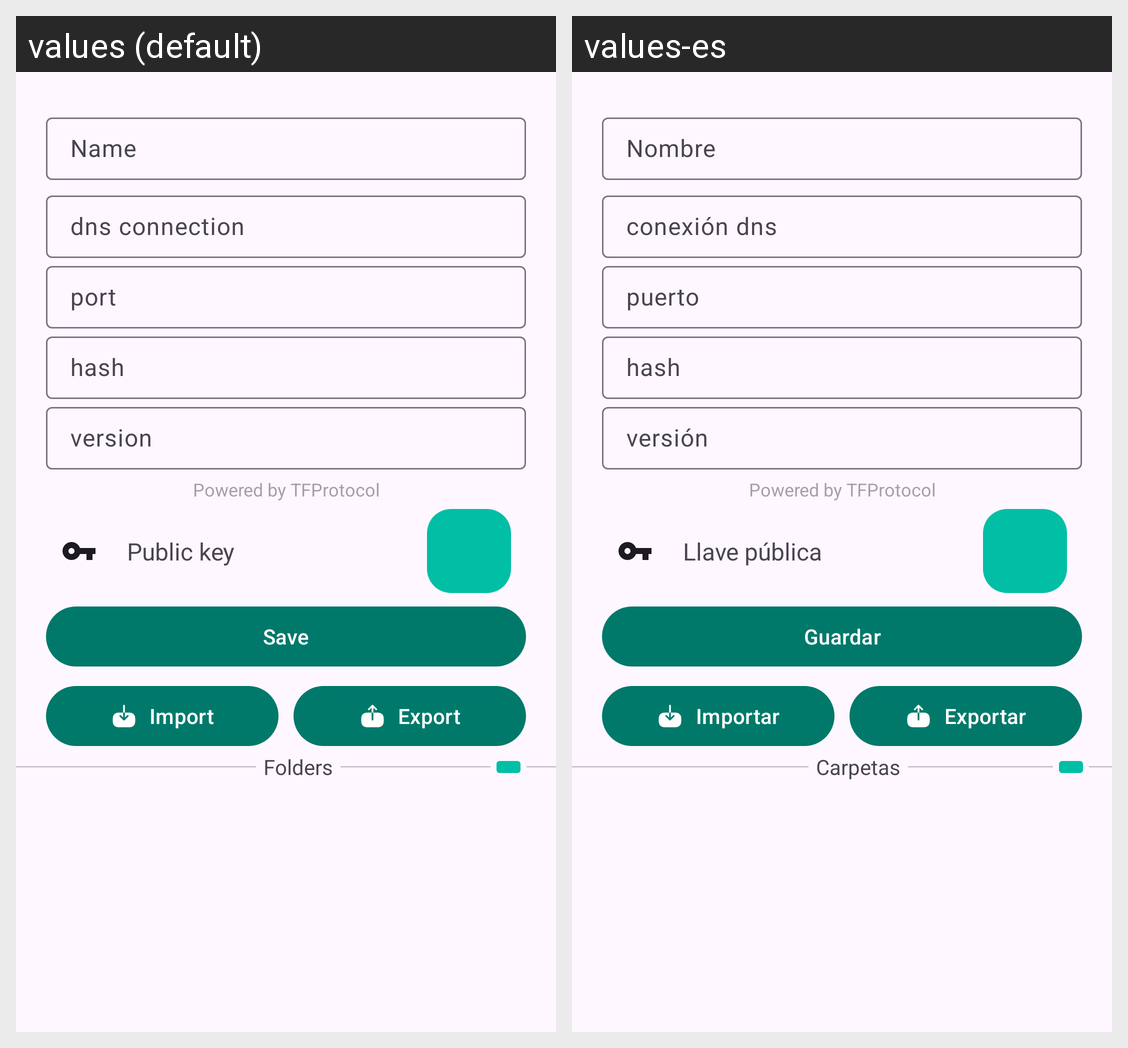

Locale-by-locale string values for the Android screen shown in this grid:
Android screen res/layout/activity_config.xml rendered under 2 locales, left to right: values (default), values-es. Device: Nexus 5 (rendered at 1080×1920; each locale shown at half size, 540×960, under a caption strip naming it); theme Theme.GoDjangoNotify20.
Strings drawn on this screen, with the default value and each locale's value (text and hints the layout hard-codes, and strings that could not be matched under every locale, appear in the picture but are not listed):

powered_by_tfprotocol
  values: Powered by TFProtocol
  values-es: Powered by TFProtocol

public_key
  values: Public key
  values-es: Llave pública

save
  values: Save
  values-es: Guardar

importConfig
  values: Import
  values-es: Importar

exportConfig
  values: Export
  values-es: Exportar

folders
  values: Folders
  values-es: Carpetas
